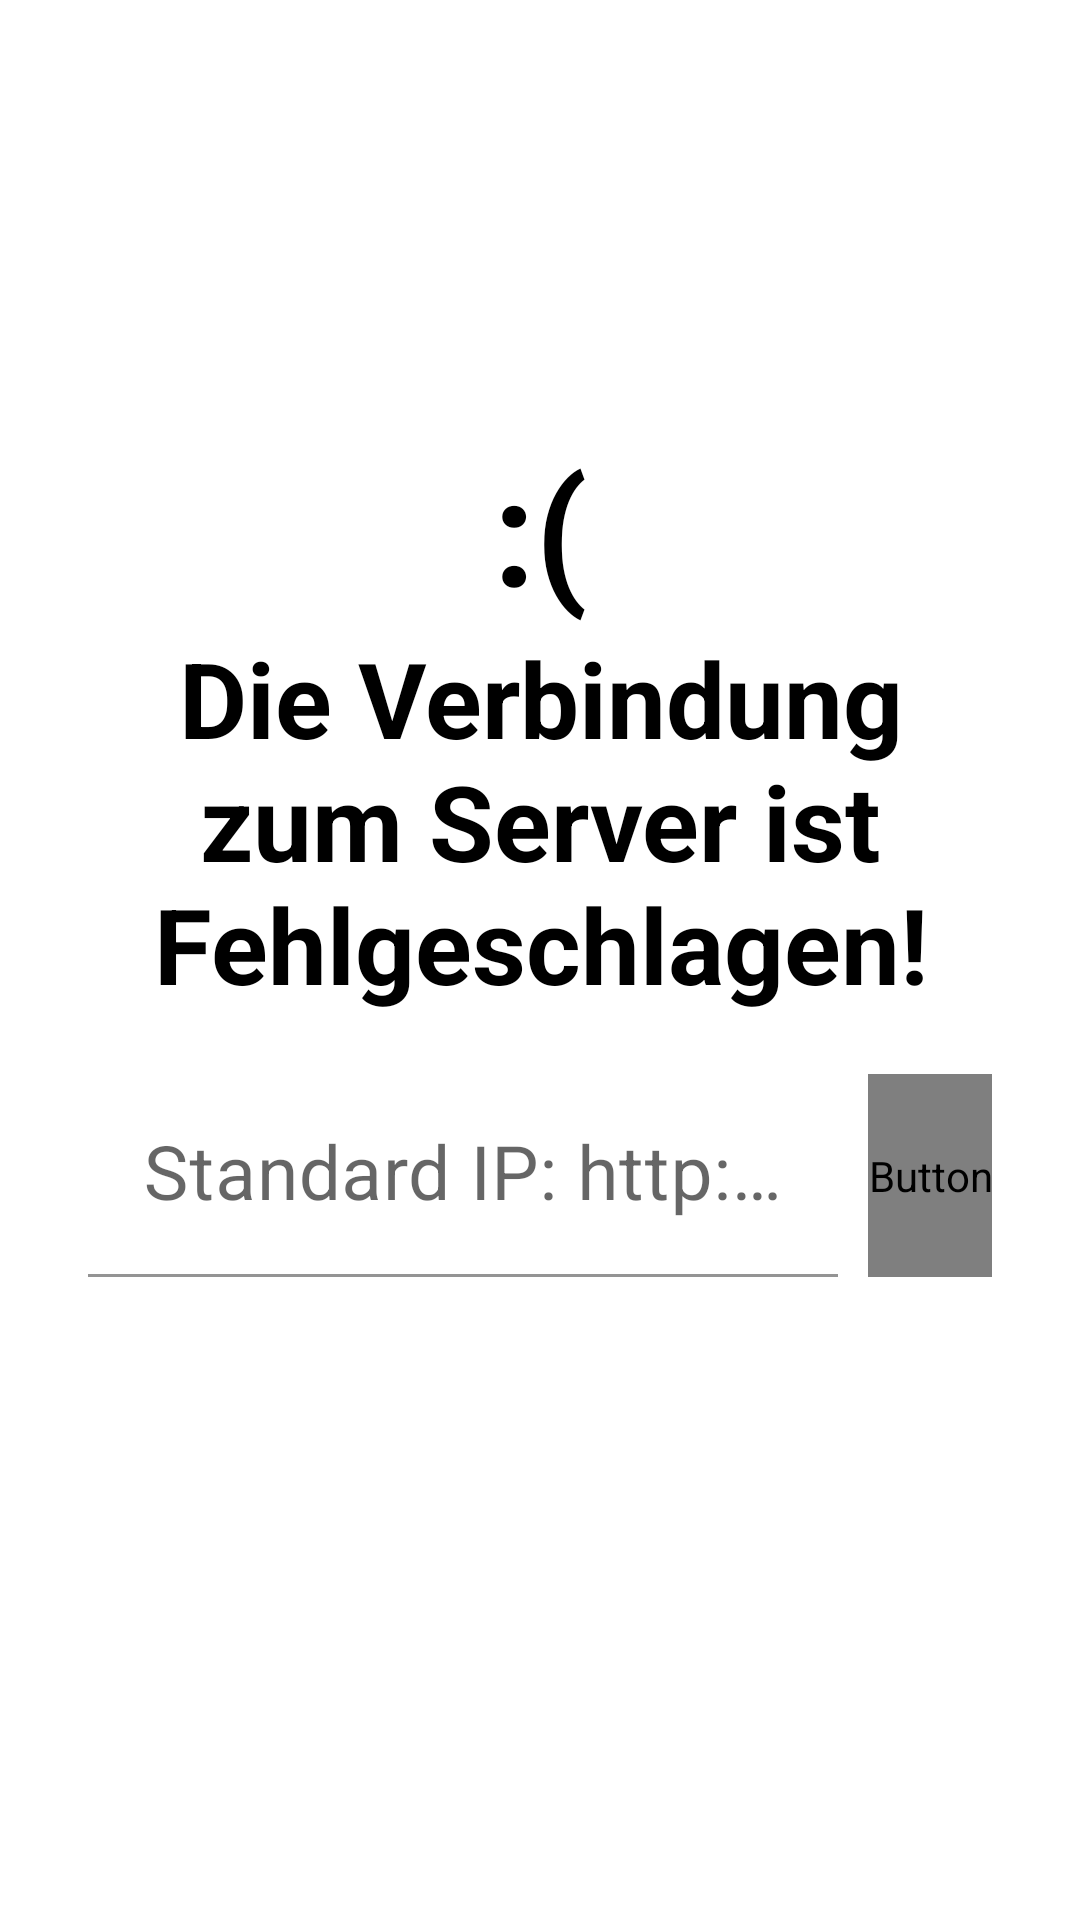

The Android layout XML behind this screen, and the referenced resources:
<!-- AndroidManifest.xml: application theme Theme.LGG_Frontend -->
<!-- res/layout/connection_detail_activity.xml -->
<?xml version="1.0" encoding="utf-8"?>
<androidx.constraintlayout.widget.ConstraintLayout xmlns:android="http://schemas.android.com/apk/res/android"
    xmlns:app="http://schemas.android.com/apk/res-auto"
    xmlns:tools="http://schemas.android.com/tools"
    android:layout_width="match_parent"
    android:layout_height="match_parent">

    <LinearLayout
        android:layout_width="match_parent"
        android:layout_height="wrap_content"
        android:gravity="center"
        android:orientation="vertical"
        app:layout_constraintBottom_toBottomOf="parent"
        app:layout_constraintLeft_toLeftOf="parent"
        app:layout_constraintRight_toRightOf="parent"
        app:layout_constraintTop_toTopOf="parent"
        app:layout_constraintVertical_bias="0.40">

        <TextView
            android:id="@+id/textView5"
            android:layout_width="match_parent"
            android:layout_height="wrap_content"
            android:layout_weight="1"
            android:gravity="center"
            android:text=":("
            android:textColor="?attr/colorOnSurface"
            android:textSize="50sp"
            android:textStyle="bold" />

        <TextView
            android:id="@+id/textView4"
            android:layout_width="match_parent"
            android:layout_height="wrap_content"
            android:layout_weight="1"
            android:gravity="center"
            android:text="Die Verbindung zum Server ist Fehlgeschlagen!"
            android:textColor="?attr/colorOnSurface"
            android:textSize="35sp"
            android:textStyle="bold" />

        <LinearLayout
            android:layout_width="wrap_content"
            android:layout_height="wrap_content"
            android:layout_marginTop="20dp"
            android:layout_weight="1"
            android:gravity="center"
            android:orientation="horizontal">

            <com.google.android.material.textfield.TextInputLayout
                android:layout_width="250dp"
                android:layout_height="wrap_content">

                <com.google.android.material.textfield.TextInputEditText
                    android:id="@+id/text_input"
                    android:layout_width="match_parent"
                    android:layout_height="wrap_content"
                    android:backgroundTint="?attr/colorSurface"
                    android:gravity="center"
                    android:hint="Standard IP: http://raspberrypi:9000/"
                    android:maxLines="1"
                    android:textColor="?attr/colorOnSurface"
                    android:textColorHint="?attr/colorOnSurface"
                    android:textSize="25sp" />

            </com.google.android.material.textfield.TextInputLayout>

            <Button
                android:id="@+id/connect_button"
                android:layout_width="wrap_content"
                android:layout_height="match_parent"
                android:layout_marginLeft="10dp"
                android:layout_weight="0"
                android:gravity="center"
                android:text="Verbinden"
                android:textStyle="bold"
                android:textSize="25sp"
                android:textColor="?attr/buttonTextColor"/>

        </LinearLayout>

    </LinearLayout>
</androidx.constraintlayout.widget.ConstraintLayout>
<!-- resources referenced by this layout -->
<resources>
  <style name="Theme.LGG_Frontend" parent="Theme.MaterialComponents.DayNight.DarkActionBar">
          
          <item name="colorPrimary">@color/primary</item>
          <item name="colorOnPrimary">@color/white</item>
          
          <item name="colorSecondary">@color/secondary</item>
          <item name="colorOnSecondary">@color/white</item>
  
          <item name="tabBackground">@color/background_light</item>
          <item name="tabTextColor">@color/white</item>
          <item name="tabTextAppearance">@color/white</item>
          <item name="tabSelectedTextColor">@color/white</item>
          <item name="tabIndicatorColor">@color/primary</item>
          
          <item name="android:statusBarColor">@color/background_dark</item>
          
      </style>
  <color name="primary">#6DA10D</color>
  <color name="secondary">#2C3832</color>
  <color name="background_light">#343438</color>
  <color name="background_dark">#27272B</color>
  <!-- not gathered from this repository: default colours our renderer supplied (Android Studio template values) -->
  <color name="white">#FFFFFFFF</color>
</resources>
